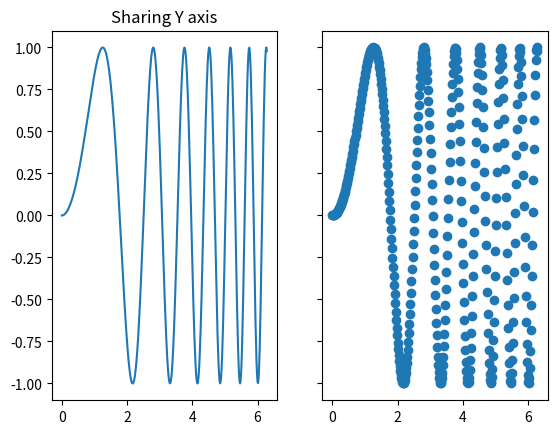

The matplotlib source for this figure:
import numpy as np
import matplotlib.pyplot as plt
from matplotlib.animation import FuncAnimation
#
fig = plt.figure()
# fig, ax = plt.subplots()
# xdata, ydata = [], []
# ln, = plt.plot([], [], 'ro')
#
# def init():
#     ax.set_xlim(0,1000)
#     ax.set_ylim(-180,180)
#     return ln,
#
# def update(frame):
#     xdata.append(frame)
#     ydata.append(np.sin(frame))
#     ln.set_data(xdata, ydata)
#     return ln,
#
# ani = FuncAnimation(fig, update, frames=np.linspace(0, 2*np.pi, 128),
#                     init_func=init, blit=True)
# plt.show()
# First create some toy data:
x = np.linspace(0, 2*np.pi, 400)
y = np.sin(x**2)

# Create a figure
# plt.figure()

# # Creates a subplot
# ax = fig.subplots()
# ax.plot(x, y)
# ax.set_title('Simple plot')
#
# Creates two subplots and unpacks the output array immediately
ax1, ax2 = fig.subplots(1, 2, sharey=True)
ax1.plot(x, y)
ax1.set_title('Sharing Y axis')
ax2.scatter(x, y)

# Creates four polar axes, and accesses them through the
# returned array
# axes = fig.subplots(2, 2, subplot_kw=dict(polar=True))
# axes[0, 0].plot(x, y)
# axes[1, 1].scatter(x, y)
#
# # Share a X axis with each column of subplots
# fig.subplots(2, 2, sharex='col')
#
# # Share a Y axis with each row of subplots
# fig.subplots(2, 2, sharey='row')
#
# # Share both X and Y axes with all subplots
# fig.subplots(2, 2, sharex='all', sharey='all')
#
# # Note that this is the same as
# fig.subplots(2, 2, sharex=True, sharey=True)
plt.show()